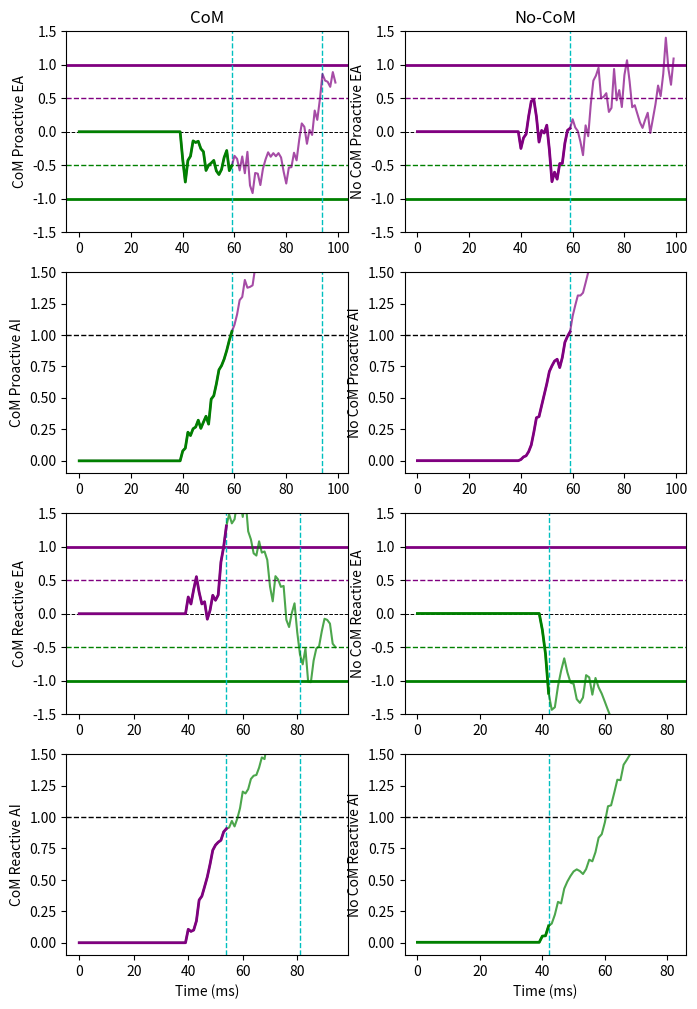

Python code for this plot:
# -*- coding: utf-8 -*-
"""
Created on Sat Jul 16 12:17:47 2022
[redacted]
"""

import numpy as np
import matplotlib.pyplot as plt
# import scipy as sp

# ddm


def draw_lines(ax, frst, sec, p_t_eff):
    ax[0].axhline(y=1, color='purple', linewidth=2)
    ax[0].axhline(y=-1, color='green', linewidth=2)
    ax[0].axhline(y=0, linestyle='--', color='k', linewidth=0.7)
    ax[0].axhline(y=0.5, color='purple', linewidth=1, linestyle='--')
    ax[0].axhline(y=-0.5, color='green', linewidth=1, linestyle='--')
    ax[1].axhline(y=1, color='k', linewidth=1, linestyle='--')
    ax[0].axvline(x=frst, color='c', linewidth=1, linestyle='--')
    ax[1].axvline(x=frst, color='c', linewidth=1, linestyle='--')
    if sec < frst+p_t_eff:
        ax[0].axvline(x=sec, color='c', linewidth=1, linestyle='--')
        ax[1].axvline(x=sec, color='c', linewidth=1, linestyle='--')


def plotting(com, E, second_ind, first_ind, resp_first, resp_fin, pro_vs_re,
             p_t_eff, trial=0):
    f, ax = plt.subplots(nrows=4, ncols=2, figsize=(8, 12))
    ax = ax.flatten()
    ax[0].set_title('CoM')
    ax[1].set_title('No-CoM')
    ax[6].set_xlabel('Time (ms)')
    ax[7].set_xlabel('Time (ms)')
    axes = [[0, 2], [1, 3], [4, 6], [5, 7]]
    trials = [0, 0, 1, 1]
    mat_indx = [np.logical_and(com, pro_vs_re == 0),
                np.logical_and(~com, pro_vs_re == 0),
                np.logical_and(com, pro_vs_re == 1),
                np.logical_and(~com, pro_vs_re == 1)]
    y_lbls = ['CoM Proactive', 'No CoM Proactive', 'CoM Reactive',
              'No CoM Reactive']
    for i, (a, t, m, l) in enumerate(zip(axes, trials, mat_indx, y_lbls)):
        trial = np.where(m)[0][t]
        draw_lines(ax[np.array(a)], frst=first_ind[trial], sec=second_ind[trial],
                   p_t_eff=p_t_eff)
        color1 = 'green' if resp_first[trial] < 0 else 'purple'
        color2 = 'green' if resp_fin[trial] < 0 else 'purple'

        ax[a[0]].plot(E[:first_ind[trial]+p_t_eff+1, trial], color=color2,
                      alpha=0.7)
        ax[a[0]].plot(E[:first_ind[trial]+1, trial], color=color1, lw=2)
        ax[a[1]].plot(A[:first_ind[trial]+p_t_eff+1, trial], color=color2,
                      alpha=0.7)
        ax[a[1]].plot(A[:first_ind[trial]+1, trial], color=color1, lw=2)
        ax[a[0]].set_ylim([-1.5, 1.5])
        ax[a[1]].set_ylim([-0.1, 1.5])
        ax[a[0]].set_ylabel(l+' EA')
        ax[a[1]].set_ylabel(l+' AI')


def v_(t):
    return t.reshape(-1, 1) ** np.arange(6)


def get_Mt0te(t0, te):
    Mt0te = np.array(
        [
            [1, t0, t0 ** 2, t0 ** 3, t0 ** 4, t0 ** 5],
            [0, 1, 2 * t0, 3 * t0 ** 2, 4 * t0 ** 3, 5 * t0 ** 4],
            [0, 0, 2, 6 * t0, 12 * t0 ** 2, 20 * t0 ** 3],
            [1, te, te ** 2, te ** 3, te ** 4, te ** 5],
            [0, 1, 2 * te, 3 * te ** 2, 4 * te ** 3, 5 * te ** 4],
            [0, 0, 2, 6 * te, 12 * te ** 2, 20 * te ** 3],
        ]
    )
    return Mt0te


def trial_ev_vectorized(zt, stim, p_w_zt, p_w_stim, p_e_noise, p_com_bound,
                        p_t_m, p_t_eff, p_t_a, num_tr, p_w_a, p_a_noise,
                        plot=False):
    bound = 1
    bound_a = 1
    prior = zt*p_w_zt
    Ve = stim*p_w_stim
    Va = p_w_a
    # trial_dur = 1  # trial duration (s)
    N = stim.shape[0]  # int(trial_dur/dt)  # number of timesteps
    dW = np.random.randn(N, num_tr)*p_e_noise+Ve
    dA = np.random.randn(N, num_tr)*p_a_noise+Va
    dW[:p_t_eff, :] = 0
    dA[:p_t_a, :] = 0
    dW[0, :] = prior  # +np.random.randn(p_t_eff, num_tr)*p_e_noise
    dA[0, :] = prior  # +np.random.randn(p_t_a, num_tr)*p_a_noise
    E = np.cumsum(dW, axis=0)
    A = np.cumsum(dA, axis=0)
    com = False
    # reaction_time = 300
    first_ind = []
    second_ind = []
    pro_vs_re = []
    resp_first = np.ones(E.shape[1])
    resp_fin = np.ones(E.shape[1])
    for i_c in range(E.shape[1]):
        indx_hit_bound = np.abs(E[:, i_c]) >= bound
        indx_hit_action = np.abs(A[:, i_c]) >= bound_a
        hit_bound = E.shape[0]-1
        hit_action = E.shape[0]-1
        if (indx_hit_bound).any():
            hit_bound = np.where(indx_hit_bound)[0][0]
        if (indx_hit_action).any():
            hit_action = np.where(indx_hit_action)[0][0]
        hit_dec = min(hit_bound, hit_action)
        pro_vs_re.append(np.argmin([hit_action, hit_bound]))
        first_ind.append(hit_dec)
        # first response
        resp_first[i_c] *= (-1)**(E[hit_dec, i_c] < 0)
        com_bound_temp = (-resp_first[i_c])*p_com_bound
        # second response
        second_thought = hit_dec+p_t_eff
        indx_fin_ch = min(second_thought, E.shape[0]-1)
        post_dec_integration = E[hit_dec:indx_fin_ch, i_c]-com_bound_temp
        indx_com =\
            np.where(np.sign(E[hit_dec, i_c]) != np.sign(post_dec_integration))[0]
        indx_update_ch = E.shape[0]-1 if len(indx_com) == 0 else\
            (indx_com[0] + hit_dec)
        resp_fin[i_c] = resp_first[i_c] if len(indx_com) == 0 else -resp_first[i_c]
        second_ind.append(indx_update_ch)
    com = resp_first != resp_fin
    first_ind = np.array(first_ind).astype(int)
    pro_vs_re = np.array(pro_vs_re)
    resp_len = first_ind
    RLresp = resp_fin
    prechoice = resp_first
    jerk_lock_ms = 0
    initial_mu = np.array([0, 0, 0, 75, 0, 0]).reshape(-1, 1)
    # initial positions, speed and acc; final position, speed and acc
    trajs = []
    for i_t in range(E.shape[1]):
        # final_mu = initial_mu.copy().flatten()
        # if com[i_t]:  # flip it
        #     final_mu *= -1
        #     initial_expected_span = expectedMT
        #     t_arr_from_z = np.arange(int(initial_expected_span))
            
        #     d1 = np.gradient(prior0, t_arr_from_z)
        #     d2 = np.gradient(d1, t_arr_from_z)
        #     Mf = ab.get_Mt0te(tup, resp_len)
        #     Mf_1 = np.linalg.inv(Mf)
        #     # init conditions are [prior0[tup], d1[tup], d2[tup]]
        #     mu_prime = np.array(
        #         [prior0[tup], d1[tup], d2[tup], final_mu[3], final_mu[4], final_mu[5]]
        #     ).reshape(
        #         6, 1
        #     )  # final mu contains choice*
        #     t_arr_prime = np.arange(tup, resp_len)
        #     N_prime = ab.v_(t_arr_prime) @ Mf_1
        #     updated_fragment = N_prime @ mu_prime  # .flatten()
        #     final_traj = np.concatenate([prior0[:tup], updated_fragment.flatten()])
        # else:
        t_arr = np.arange(jerk_lock_ms, resp_len[i_t])
        M = get_Mt0te(jerk_lock_ms, resp_len[i_t])
        M_1 = np.linalg.inv(M)
        vt = v_(t_arr)
        N = vt @ M_1
        prior0 = (N @ (initial_mu * RLresp[i_t])).ravel()
        prior0 = np.concatenate([[0]*jerk_lock_ms, prior0])
        trajs.append(prior0)
    return E, A, com, first_ind, second_ind, resp_first, resp_fin, pro_vs_re, trajs


# --- MAIN
if __name__ == '__main__':
    plt.close('all')
    num_tr = 100
    plot = False
    zt = np.random.randn(num_tr)*1e-2
    p_t_eff = 40
    p_t_a = p_t_eff
    num_timesteps = 1000
    stim = np.random.randn(num_tr)*1e-3+np.random.randn(num_timesteps+p_t_eff,
                                                        num_tr)*1e-1
    p_t_m = 40
    p_w_zt = 0.2
    p_w_stim = 0.3
    p_e_noise = 0.2
    p_com_bound = 0.5
    Va = np.abs(np.random.randn(num_tr))*1e-1
    fluc_a = 0.5
    bound_a = 1
    p_w_a = 0.05
    p_a_noise = 0.05
    E, A, com, first_ind, second_ind, resp_first, resp_fin, pro_vs_re, trajs =\
        trial_ev_vectorized(zt=zt, stim=stim, p_w_zt=p_w_zt,
                            p_w_stim=p_w_stim, p_e_noise=p_e_noise,
                            p_com_bound=p_com_bound,
                            p_t_m=p_t_m, p_t_eff=p_t_eff, p_t_a=p_t_a,
                            num_tr=num_tr, p_w_a=p_w_a, p_a_noise=p_a_noise,
                            plot=False)
    plotting(E=E, com=com, second_ind=second_ind, first_ind=first_ind,
             resp_first=resp_first, resp_fin=resp_fin, pro_vs_re=pro_vs_re,
             p_t_eff=p_t_eff)
